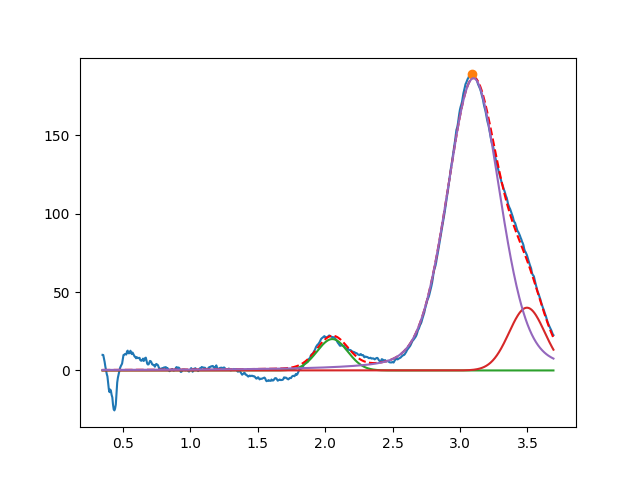

The data file committed next to this chart (first rows):
2.053264010021110142e+00, 2.000000000000000355e+01, 2.678695853744900712e-01, 9.999999999999998890e-01
3.496300144650187125e+00, 3.999999999999999289e+01, 3.110969707808777240e-01, 9.999999999999998890e-01
3.100016030792777322e+00, 1.862701285174757402e+02, 4.644806855830295178e-01, 7.566308753750045080e-01
